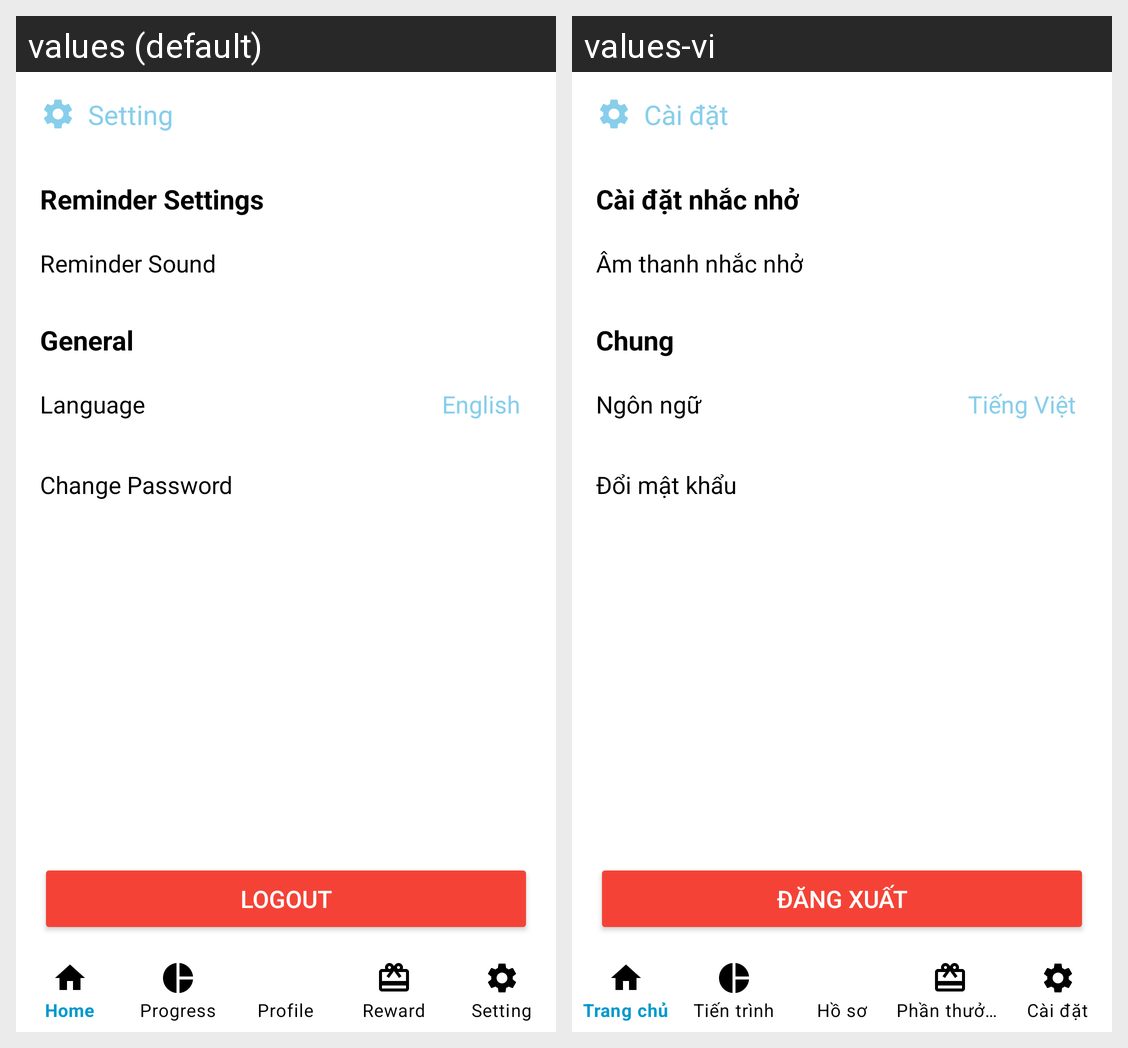

The same Android screen rendered under two of its app's locales, left to right. List the strings drawn on it with the default value and each locale's translation.
Android screen res/layout/settings.xml rendered under 2 locales, left to right: values (default), values-vi. Device: Nexus 5 (rendered at 1080×1920; each locale shown at half size, 540×960, under a caption strip naming it); theme Theme.MyApp.NoActionBar.
Strings drawn on this screen, with the default value and each locale's value (text and hints the layout hard-codes, and strings that could not be matched under every locale, appear in the picture but are not listed):

setting
  values: Setting
  values-vi: Cài đặt

reminder_settings
  values: Reminder Settings
  values-vi: Cài đặt nhắc nhở

reminder_sound
  values: Reminder Sound
  values-vi: Âm thanh nhắc nhở

general
  values: General
  values-vi: Chung

language
  values: Language
  values-vi: Ngôn ngữ

language_value_placeholder
  values: English
  values-vi: Tiếng Việt

change_password
  values: Change Password
  values-vi: Đổi mật khẩu

logout
  values: Logout
  values-vi: Đăng xuất
